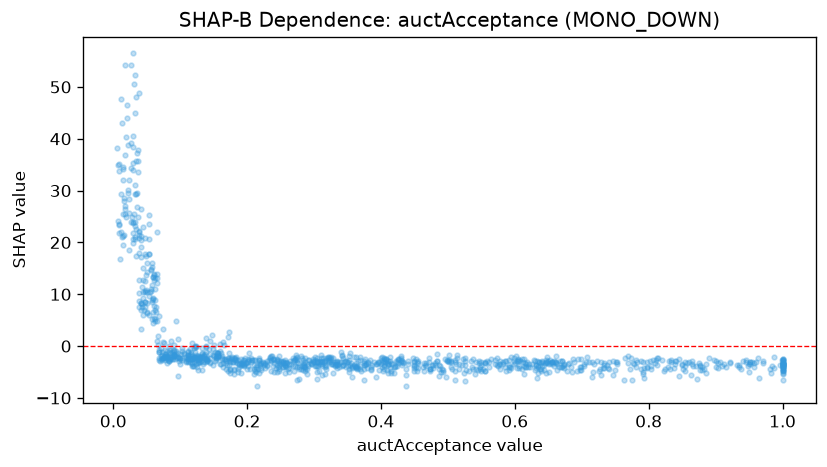

Data behind this chart, as committed beside it:
feature_value, shap_value
0.364, -3.857
0.852, -4.401
0.256, -3.256
0.751, -3.128
0.217, -2.692
0.542, -3.086
0.212, -2.617
0.375, -3.734
0.015, 21.22
0.834, -3.093
0.245, -2.935
0.132, -1.908
0.012, 47.6
0.865, -3.548
0.008, 23.61
0.081, -1.947
0.184, -2.103
0.66, -3.004
0.06, 13.24
0.111, -2.569
0.015, 19.47
0.363, -2.15
0.948, -3.749
0.303, -3.902
0.34, -3.045
0.351, -3.936
0.95, -3.531
0.954, -3.02
0.043, 7.599
0.007, 24.14
0.055, 10.51
0.472, -2.259
0.412, -3.471
0.901, -4.094
0.982, -4.366
0.051, 14.29
0.143, -0.6287
0.053, 20.58
0.037, 35.74
0.534, -2.783
0.474, -4.332
0.068, -0.8272
0.599, -2.361
0.43, -1.982
0.904, -4.132
0.273, -1.771
0.122, -2.16
0.807, -2.709
0.323, -2.175
0.402, -2.092
0.09, -1.912
0.952, -3.161
0.013, 20.99
0.059, 13.25
0.408, -2.738
0.03, 19.9
0.604, -2.838
0.668, -2.805
0.179, -3.005
0.846, -2.578
... 1,088 more rows
